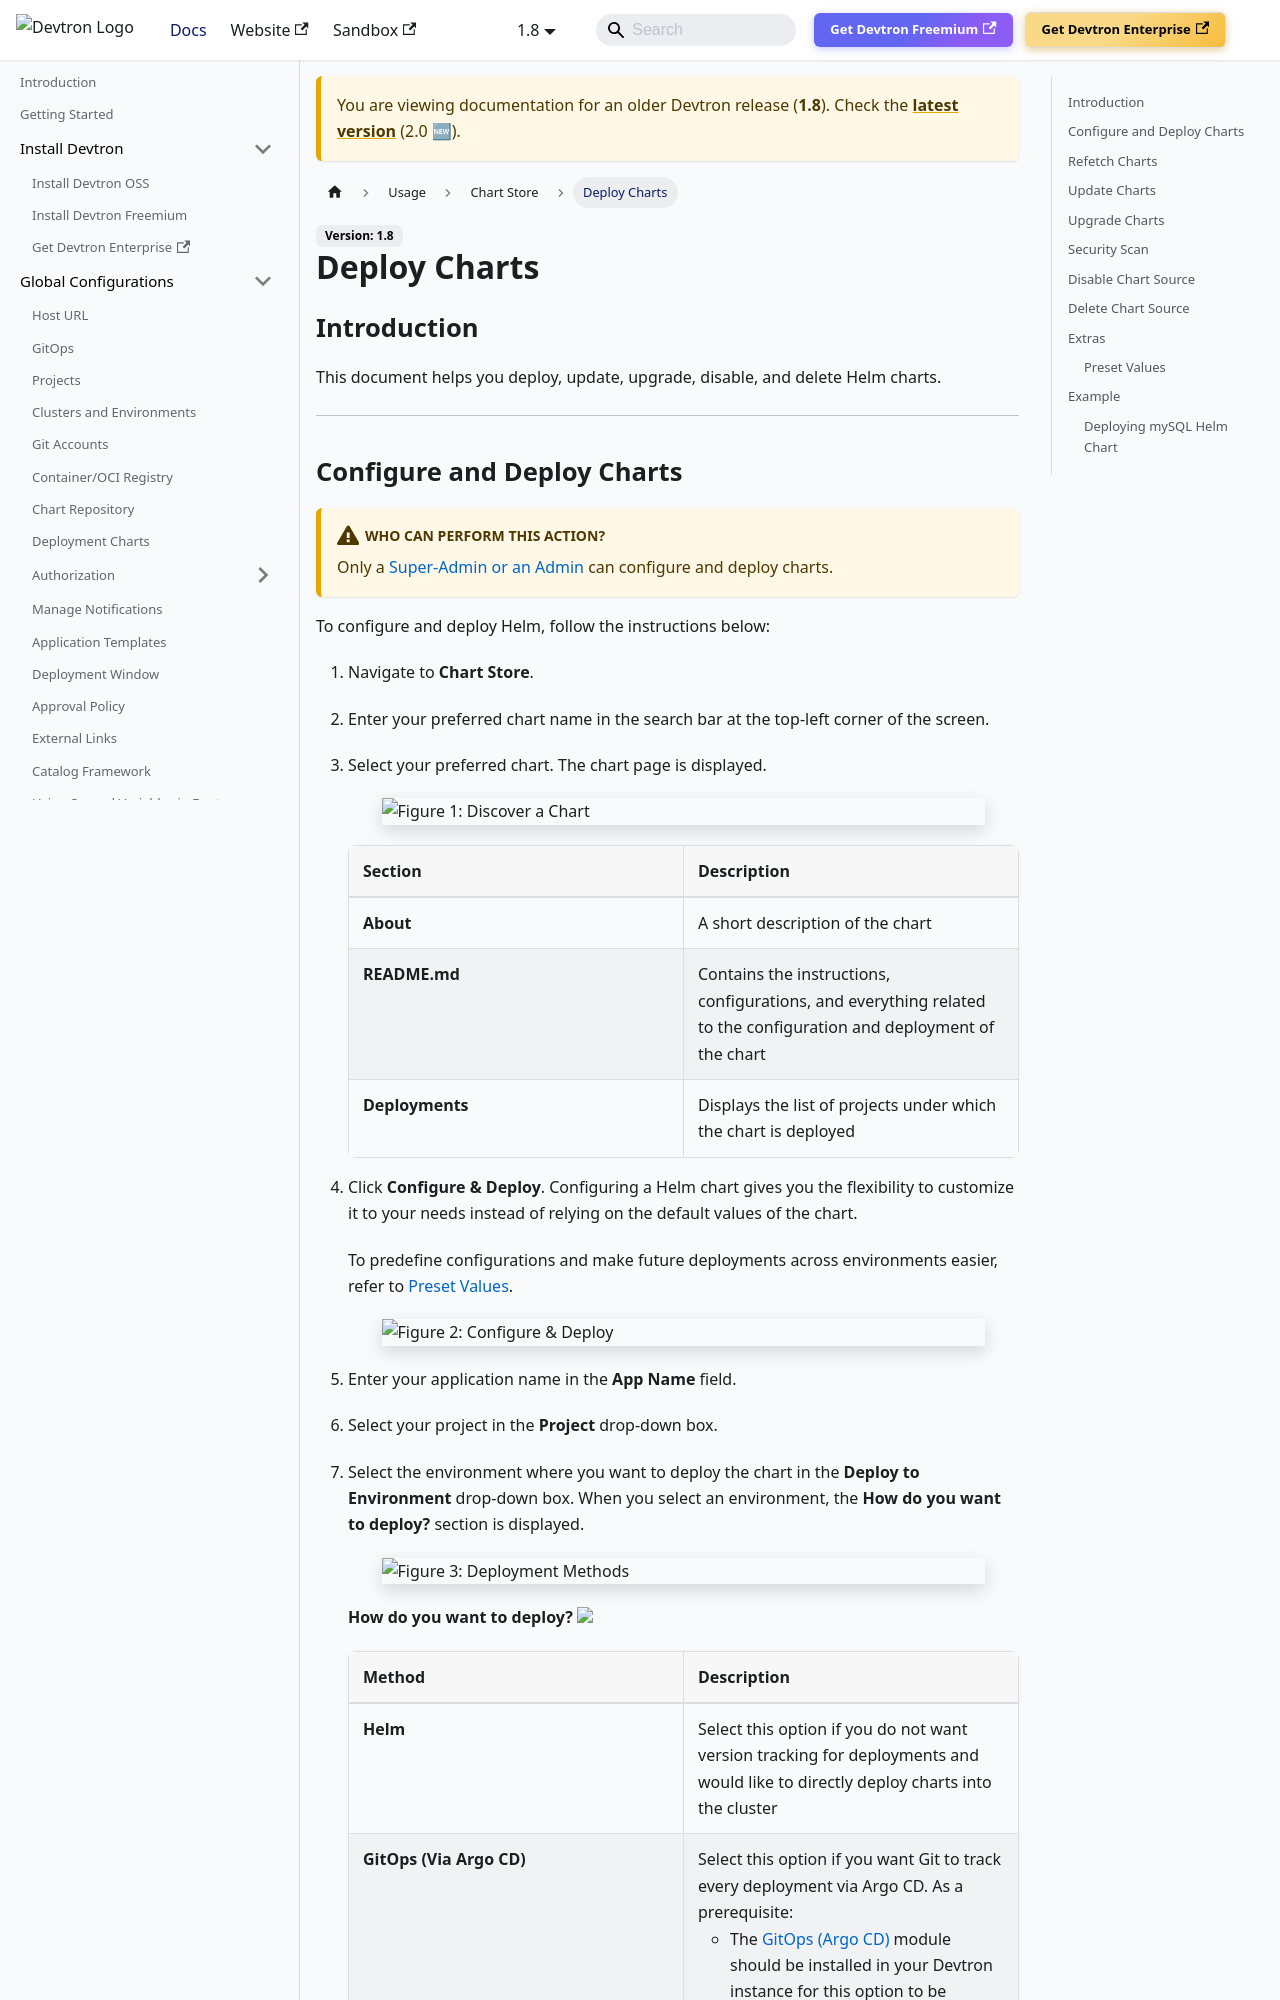

repository: devtron-labs/devtron-documentation · page: docs/devtron/v1.8/user-guide/deploy-chart/deployment-of-charts.html · generator: docusaurus

# Deploy Charts

## Introduction

This document helps you deploy, update, upgrade, disable, and delete Helm charts.

---

## Configure and Deploy Charts

:::caution Who Can Perform This Action?
Only a [Super-Admin or an Admin](../global-configurations/authorization/user-access.md#helm-apps-permissions) can configure and deploy charts. 

:::

To configure and deploy Helm, follow the instructions below:

1. Navigate to **Chart Store**. 

2. Enter your preferred chart name in the search bar at the top-left corner of the screen. 

3. Select your preferred chart. The chart page is displayed.

    ![](https://devtron-public-asset.s3.us-east-2.amazonaws.com/images/devtron-v2/infra-management/chart-store/deploy-chart/select-chart.jpg)
    <center>Figure 1: Discover a Chart</center>

    | Section | Description |
    | :--- | :--- |
    | **About** | A short description of the chart|
    | **README.md** | Contains the instructions, configurations, and everything related to the configuration and deployment of the chart |
    | **Deployments** | Displays the list of projects under which the chart is deployed |

4. Click **Deploy Chart**. Configuring a Helm chart gives you the flexibility to customize it to your needs instead of relying on the default values of the chart.
    
    To predefine configurations and make future deployments across environments easier, refer to [Preset Values](#preset-values).

    ![](https://devtron-public-asset.s3.us-east-2.amazonaws.com/images/devtron-v2/infra-management/chart-store/deploy-chart/deploy-chart.jpg)
    <center>Figure 2: Deploy Chart</center>

5. Enter your application name in the **App Name** field. 

6. Select your project in the **Project** drop-down box. 

7. Select the environment where you want to deploy the chart in the **Deploy to Environment** drop-down box. When you select an environment, the **How do you want to deploy?** section is displayed.

    ![](https://devtron-public-asset.s3.us-east-2.amazonaws.com/images/devtron-v2/infra-management/chart-store/deploy-chart/deployment-methods.jpg)
    <center>Figure 3: Deployment Methods</center>

    **How do you want to deploy?** <a href="https://devtron.ai/pricing"><img src="https://devtron-public-asset.s3.us-east-2.amazonaws.com/images/elements/EnterpriseTag.svg" className="enterprise-badge-img" /></a>
